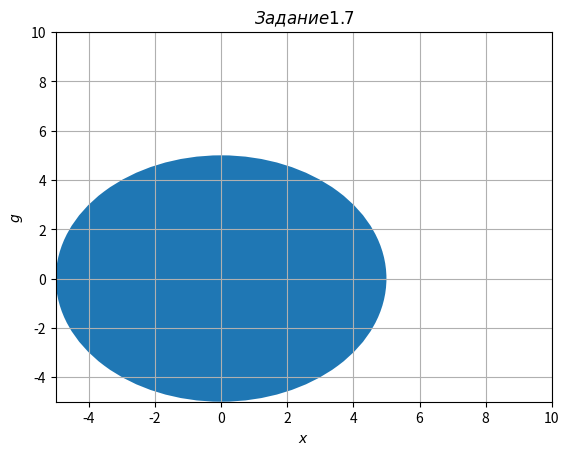

The script that saved this image:
# from sympy import Eq, symbols, solve

# x, y = symbols("x y")

# eq1 = Eq(5 * pow(x, 2) + 6 * pow(y, 2), 3)
# eq2 = Eq(7 * x + 3 * y, 1)

# solution = solve((eq1, eq2), (x, y))
# print(solution)

import numpy as np
import matplotlib.pyplot as plt
plt.title(r'$Задание 1.7$')
# set axis limits of plot (x=0 to 20, y=0 to 20)
plt.axis([-5, 10, -5, 10])

# create circle with (x, y) coordinates at (10, 10)
c = plt.Circle((0, 0))

# add circle to plot (gca means "get current axis")
plt.gca().add_artist(c)
plt.grid(True)
plt.xlabel(r'$x$')
plt.ylabel(r'$g$')
plt.show()


# import numpy as np
# from scipy.optimize import fsolve


# def eq1(p):
#     x, y = p
#     return (5 * x**2 + 6*y**2 - 3, 7*x + 3*y - 1)


# x, y = fsolve(eq1, (1, 0))
# x, y
# p = (x, y)
# print(eq1(p))


# """for 3"""
# from scipy.optimize import fsolve
# def equations(p):
# x,y,z = p
# return (x**2+y*x-10, x*y + y**2 +z*x+5,z**2+3*x*z-5)
# x, y,z = fsolve(equations, (0, 0,0))
# print(x,y,z)
# print(equations((x, y,z)))
